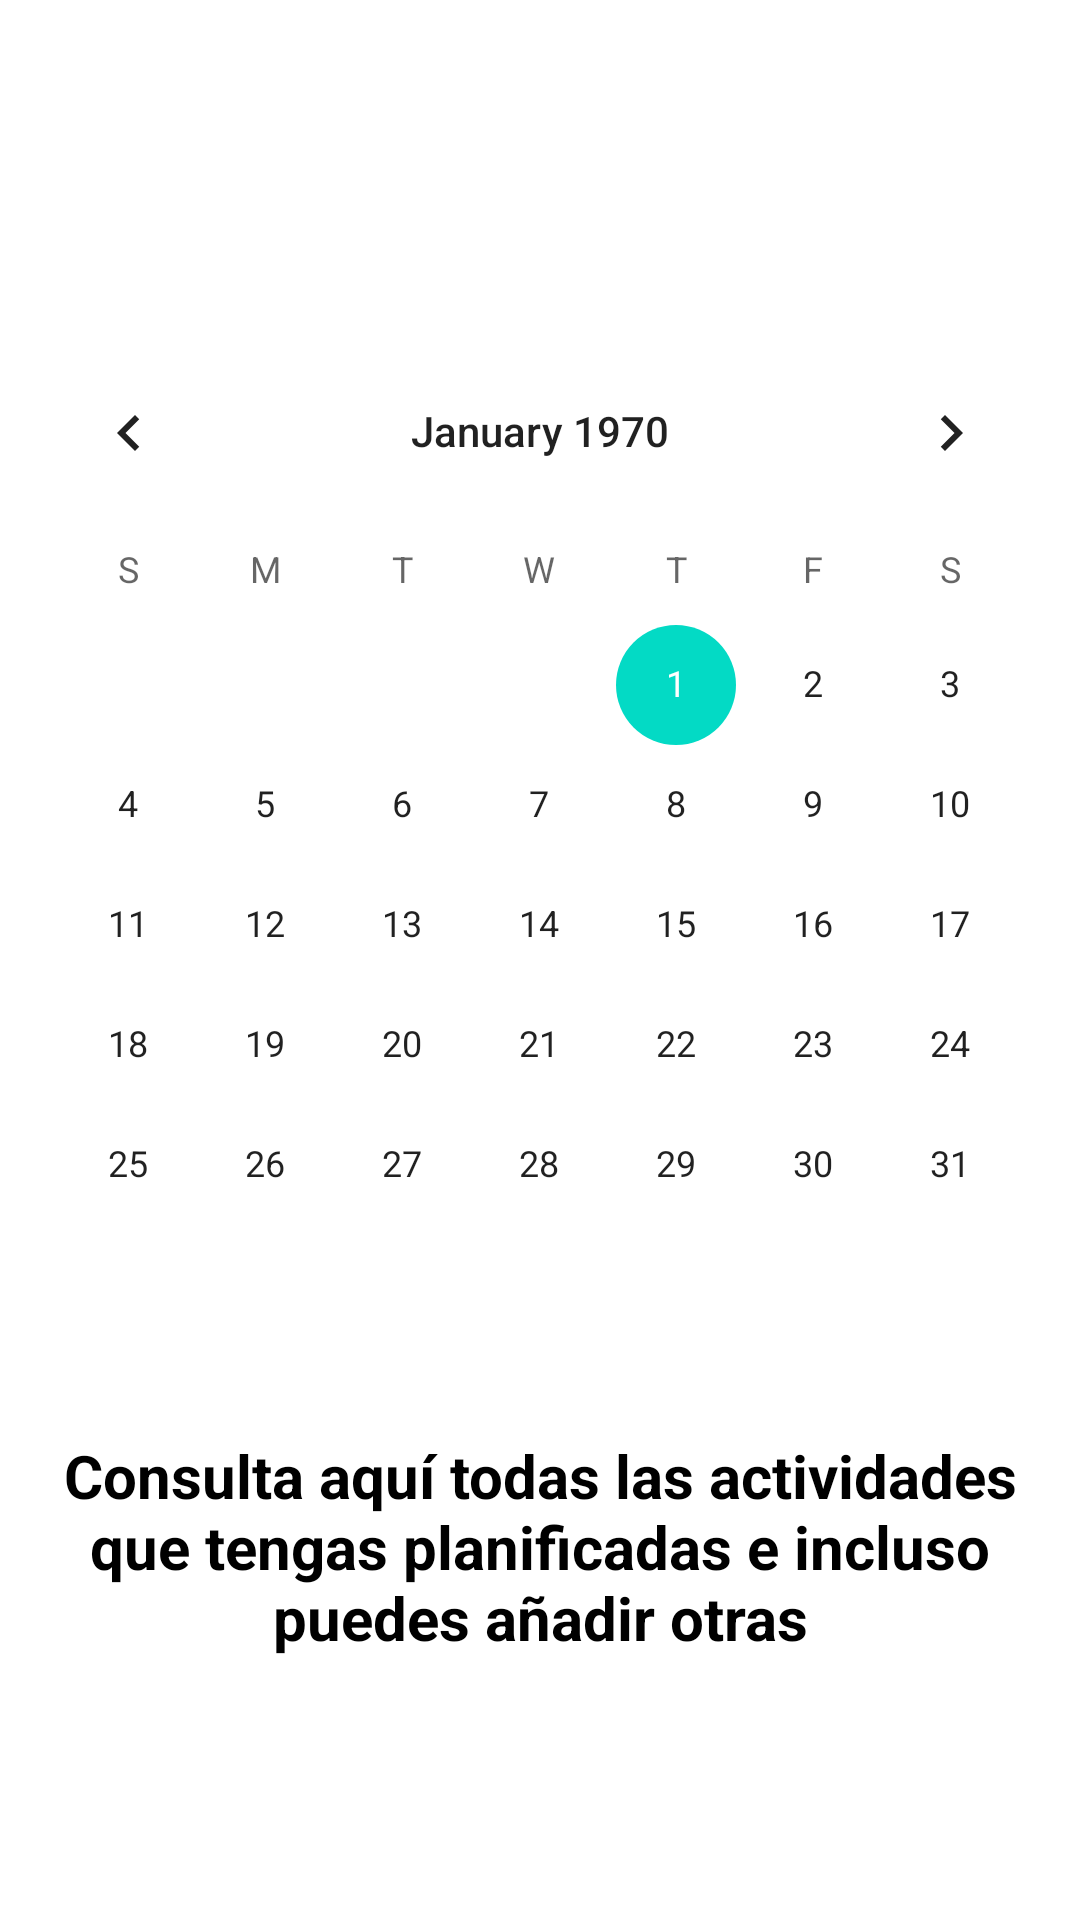

Android layout source for this screen:
<!-- AndroidManifest.xml: application theme Theme.ProyectoPlanificador -->
<!-- res/layout/activity_pag_principal.xml -->
<?xml version="1.0" encoding="utf-8"?>
<LinearLayout xmlns:android="http://schemas.android.com/apk/res/android"
    xmlns:app="http://schemas.android.com/apk/res-auto"
    xmlns:tools="http://schemas.android.com/tools"
    android:layout_width="match_parent"
    android:layout_height="match_parent"
    android:orientation="vertical"
    tools:context=".PagPrincipal">

    <TextView
        android:id="@+id/Msg"
        android:layout_width="match_parent"
        android:layout_height="wrap_content"
        android:textSize="30dp"
        android:layout_marginTop="30dp"
        android:textColor="#000"
        android:gravity="center"
        android:textStyle="bold">
    </TextView>

    <CalendarView
        android:id="@+id/Calendario"
        android:layout_width="match_parent"
        android:layout_height="wrap_content"
        android:layout_marginTop="40dp">
    </CalendarView>

    <TextView
        android:layout_width="wrap_content"
        android:layout_height="wrap_content"
        android:layout_marginTop="30dp"
        android:gravity="center"
        android:layout_marginHorizontal="20dp"
        android:text="Consulta aquí todas las actividades que tengas planificadas e incluso puedes añadir otras"
        android:textColor="#000"
        android:textSize="20dp"
        android:textStyle="bold">
    </TextView>

    

</LinearLayout>
<!-- resources referenced by this layout -->
<resources>
  <style name="Theme.ProyectoPlanificador" parent="Theme.MaterialComponents.DayNight.DarkActionBar">
          
          <item name="colorPrimary">@color/purple_500</item>
          <item name="colorPrimaryVariant">@color/purple_700</item>
          <item name="colorOnPrimary">@color/white</item>
          
          <item name="colorSecondary">@color/teal_200</item>
          <item name="colorSecondaryVariant">@color/teal_700</item>
          <item name="colorOnSecondary">@color/black</item>
          
          <item name="android:statusBarColor" tools:targetApi="l">?attr/colorPrimaryVariant</item>
          
      </style>
  <!-- not gathered from this repository: default colours our renderer supplied (Android Studio template values) -->
  <color name="purple_500">#FF6200EE</color>
  <color name="purple_700">#FF3700B3</color>
  <color name="teal_200">#FF03DAC5</color>
  <color name="teal_700">#FF018786</color>
  <color name="black">#FF000000</color>
  <color name="white">#FFFFFFFF</color>
</resources>
